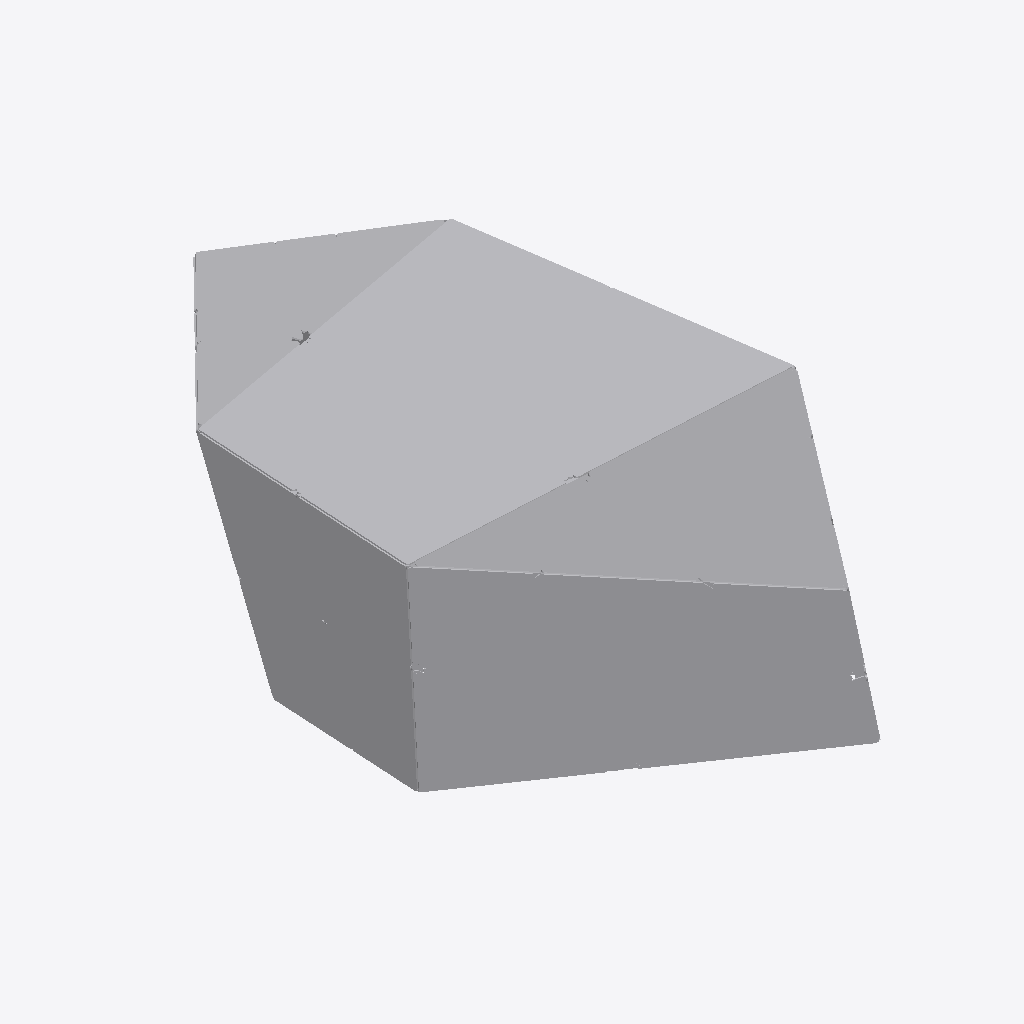
Isometric view of an IFC building model (IFC-SPF (STEP), schema IFC4, length unit millimetre), seen from the south-west, elements coloured by IFC class (only those large enough to see are counted): 41 other elements (light grey).
Extent 11.8 m × 17.6 m × 6.2 m (x, y, z). Storeys (1): Default Building Storey at 0.00 m. Elements (79): 79 IfcBuildingElementProxy.

HEADER;
FILE_DESCRIPTION(('ViewDefinition [CoordinationView_V2.0]'),'2;1');
FILE_NAME('X:\\Desktop\\B-10.ifc','2022-08-22T12:20:28',(''),('',''),'','TopSolid 7.15.400.205','');
FILE_SCHEMA(('IFC4'));
ENDSEC;
DATA;
#1=IFCPROJECT('1FO3dhvc55vgmyMiSQ8Jxe',#2,'PAVILLON',$,$,$,$,(#4),#27);
#28=IFCSITE('0cLyjaPfzACReOzqxcLDCR',#2,'Default Site',$,$,#29,$,$,.ELEMENT.,$,$,$,$,$);
#32=IFCBUILDING('3DWdrhypHAzPLIJoVAJgug',#2,'Default Building',$,$,#33,$,$,.ELEMENT.,$,$,$);
#39=IFCBUILDINGSTOREY('1IIMFYcbXDOANAYCVoOYhF',#2,'Default Building Storey',$,$,#40,$,$,.ELEMENT.,$);
#24768=IFCBUILDINGELEMENTPROXY('2NgGIaP$D49hC$dZr7BEyx',#2,'MULTI PANNEAU - M4 - B2','PAN M4 - B2',$,#24769,#24774,$,$);
#7392=IFCBUILDINGELEMENTPROXY('0Zb$xYHer3fRLZ11XBFTSP',#2,'MULTI PANNEAU Tri - M2 - B2','PAN M2 - B2',$,#7393,#7398,$,$);
#20738=IFCBUILDINGELEMENTPROXY('1plvSvyarF6vtj$wZWKaCn',#2,'MULTI PANNEAU Tri - M4 - A2','PAN M4 - A2',$,#20739,#20744,$,$);
#4337=IFCBUILDINGELEMENTPROXY('2leL3y78r0BvXbqhRYe$zS',#2,'MULTI PANNEAU Tri - M2 - A2','PAN M2 - A2',$,#4338,#4343,$,$);
#8394=IFCBUILDINGELEMENTPROXY('0ni0a5BLr41uilbcYrJEA0',#2,'MULTI PANNEAU Tri - M2 - B3','PAN M2 - B3',$,#8395,#8400,$,$);
#54495=IFCBUILDINGELEMENTPROXY('2o6vFyHIL2aPxWgjgDZHrj',#2,'MULTI PANNEAU - M9 - A3','PAN M9 - A3',$,#54496,#54501,$,$);
#6390=IFCBUILDINGELEMENTPROXY('2ZekBgWor8iOhxL0T1NXUc',#2,'MULTI PANNEAU Tri - M2 - B1','PAN M2 - B1',$,#6391,#6396,$,$);
#19730=IFCBUILDINGELEMENTPROXY('0MLW7gPQ1FhuEBnk34RGEy',#2,'MULTI PANNEAU Tri - M4 - A1','PAN M4 - A1',$,#19731,#19736,$,$);
#5366=IFCBUILDINGELEMENTPROXY('1HbcBuDJP9Ve09W2vSvtDY',#2,'MULTI PANNEAU Tri - M2 - A3','PAN M2 - A3',$,#5367,#5372,$,$);
#11960=IFCBUILDINGELEMENTPROXY('1mBobxw2XANBFjcz_JQYQ_',#2,'MULTI PANNEAU - M5 - B1','PAN M5 - B1',$,#11961,#11966,$,$);
#13273=IFCBUILDINGELEMENTPROXY('2ugUAQr_n0Lhuqoe3BsNnq',#2,'MULTI PANNEAU - M5 - B2','PAN M5 - B2',$,#13274,#13279,$,$);
#51457=IFCBUILDINGELEMENTPROXY('1$QhhMTD925BbMTjqazQdy',#2,'MULTI PANNEAU Tri - M9 - A2','PAN M9 - A2',$,#51458,#51463,$,$);
#21762=IFCBUILDINGELEMENTPROXY('0Sx2BAy3fDhQxf7Z4jgoIx',#2,'MULTI PANNEAU Tri - M4 - A3','PAN M4 - A3',$,#21763,#21768,$,$);
#10688=IFCBUILDINGELEMENTPROXY('0bThGticP4G9LmoiOHwQKI',#2,'MULTI PANNEAU - M5 - A2','PAN M5 - A2',$,#10689,#10694,$,$);
#50455=IFCBUILDINGELEMENTPROXY('02uHcS_9jA3v8LoFfICmUk',#2,'MULTI PANNEAU Tri - M9 - A1','PAN M9 - A1',$,#50456,#50461,$,$);
#9421=IFCBUILDINGELEMENTPROXY('3TzBdu6krF5uqG0iFZb82x',#2,'MULTI PANNEAU - M5 - A1','PAN M5 - A1',$,#9422,#9427,$,$);
#3304=IFCBUILDINGELEMENTPROXY('37R73ZKxHB6uhs2gqr0p8i',#2,'MULTI PANNEAU Tri - M2 - A1','PAN M2 - A1',$,#3305,#3310,$,$);
#52459=IFCBUILDINGELEMENTPROXY('2MGPsyRlP7l8aqev4ytcwE',#2,'MULTI PANNEAU Tri - M9 - A4','PAN M9 - A4',$,#52460,#52465,$,$);
#49163=IFCBUILDINGELEMENTPROXY('1h5JdTqnz7Du6WVsIe$jfY',#2,'MULTI PANNEAU - M10 - A3','PAN M10 - A3',$,#49164,#49169,$,$);
#22764=IFCBUILDINGELEMENTPROXY('02cffrrwrEOOnNiCvZQKke',#2,'MULTI PANNEAU Tri - M4 - B1','PAN M4 - B1',$,#22765,#22770,$,$);
#53488=IFCBUILDINGELEMENTPROXY('0qCTbNSNr0TAyaJ30$xj7P',#2,'MULTI PANNEAU Tri - M9 - A5','PAN M9 - A5',$,#53489,#53494,$,$);
#23766=IFCBUILDINGELEMENTPROXY('2B3nU3505EpwIH$wmzE_Tz',#2,'MULTI PANNEAU Tri - M4 - B3','PAN M4 - B3',$,#23767,#23772,$,$);
#48161=IFCBUILDINGELEMENTPROXY('0u0TGLUW99bgjROS6ShQit',#2,'MULTI PANNEAU Tri - M10 - A5','PAN M10 - A5',$,#48162,#48167,$,$);
#45128=IFCBUILDINGELEMENTPROXY('3wU269qr978e_gwUxqIOng',#2,'MULTI PANNEAU Tri - M10 - A1','PAN M10 - A1',$,#45129,#45134,$,$);
#47154=IFCBUILDINGELEMENTPROXY('2pkUIy52r2TxPfWH8ukloZ',#2,'MULTI PANNEAU Tri - M10 - A4','PAN M10 - A4',$,#47155,#47160,$,$);
#46130=IFCBUILDINGELEMENTPROXY('1Ehgp2VxvCOxENoNk2AQdY',#2,'MULTI PANNEAU Tri - M10 - A2','PAN M10 - A2',$,#46131,#46136,$,$);
#29104=IFCBUILDINGELEMENTPROXY('3OgDbmiq51_BY7jBerixVs',#2,'MULTI PANNEAU Tri - M3 - B1','PAN M3 - B1',$,#29105,#29110,$,$);
#36494=IFCBUILDINGELEMENTPROXY('2kzsLvByf8hv0NlT2nOh8B',#2,'MULTI PANNEAU Tri - M7 - B3','PAN M7 - B3',$,#36495,#36500,$,$);
#31145=IFCBUILDINGELEMENTPROXY('3oCRhLwgz8xhHZqtXSNMUr',#2,'MULTI PANNEAU - M3 - B2','PAN M3 - B2',$,#31146,#31151,$,$);
#26065=IFCBUILDINGELEMENTPROXY('0Kkhvp$f123QlE3qFA4jIv',#2,'MULTI PANNEAU Tri - M3 - A1','PAN M3 - A1',$,#26066,#26071,$,$);
#35492=IFCBUILDINGELEMENTPROXY('18g1kGNxr58wlOmL_Q5jYd',#2,'MULTI PANNEAU Tri - M7 - B1','PAN M7 - B1',$,#35493,#35498,$,$);
#30111=IFCBUILDINGELEMENTPROXY('0h6QQvIUr0w9nqTIdRSGDO',#2,'MULTI PANNEAU Tri - M3 - B3','PAN M3 - B3',$,#30112,#30117,$,$);
#3095=IFCBUILDINGELEMENTPROXY('3Nu2C5IXT9xgMqxcv6kzH$',#2,'POUTRE = C9 - P3','',$,#3096,#3101,$,$);
#43831=IFCBUILDINGELEMENTPROXY('0clqVzNJTBUeCAZCCRUtgo',#2,'MULTI PANNEAU - M8 - B2','PAN M8 - B2',$,#43832,#43837,$,$);
#37496=IFCBUILDINGELEMENTPROXY('1zstJlYpz5gxLotmltIfyi',#2,'MULTI PANNEAU - M7 - B2','PAN M7 - B2',$,#37497,#37502,$,$);
#831=IFCBUILDINGELEMENTPROXY('149UmhYtr3$RE0dvMa2ZsF',#2,'POUTRE = C4 - P4','',$,#832,#837,$,$);
#546=IFCBUILDINGELEMENTPROXY('3EUO8IsHPFdRipjxqRW4cf',#2,'POUTRE = C4 - P1','',$,#547,#552,$,$);
#641=IFCBUILDINGELEMENTPROXY('0UukYpsev38Q1rfbahohVp',#2,'POUTRE = C4 - P2','',$,#642,#647,$,$);
#736=IFCBUILDINGELEMENTPROXY('3u6n29VkvACvSt9qWlX$TJ',#2,'POUTRE = C4 - P3','',$,#737,#742,$,$);
#34484=IFCBUILDINGELEMENTPROXY('2b49XEgW5A29fe_plS3BGx',#2,'MULTI PANNEAU Tri - M7 - A3','PAN M7 - A3',$,#34485,#34490,$,$);
#1050=IFCBUILDINGELEMENTPROXY('2HEqj3xinDhfbUB1PMxrcF',#2,'POUTRE = C2 - P2','',$,#1051,#1056,$,$);
ENDSEC;
